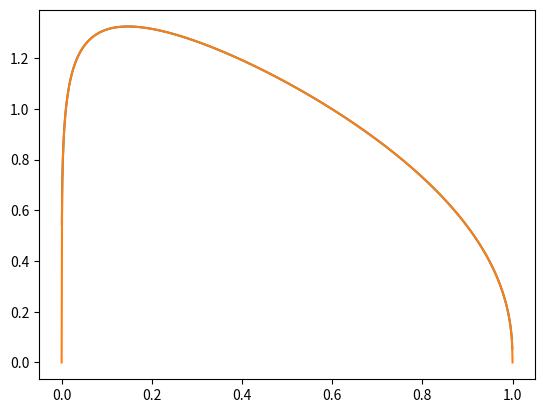
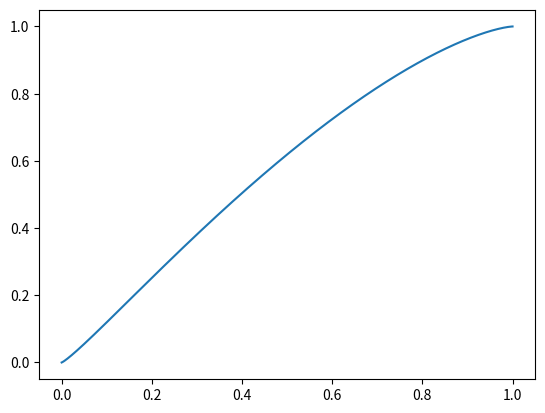
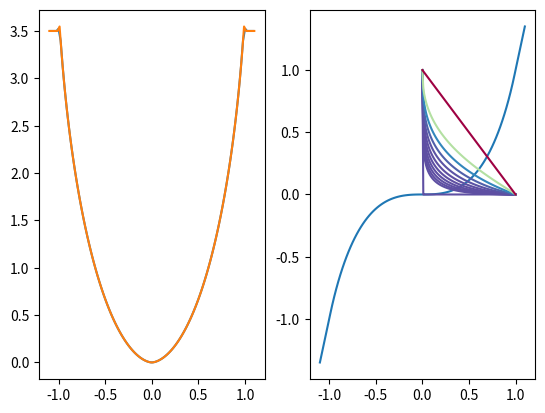

Recreate these plots in Python, in order.
# -*-coding:utf-8 -*-
'''
@File    :   gaussian_markov_diagnoze.py
@Time    :   2024/11/12 10:44:33
@Author  :   Urvan Christen
@Version :   1.0
@Contact :   urvan.christen@gmail.com
@Desc    :   Gaussian Markov Diagnoses
'''

from scipy.stats import norm
from scipy.optimize import newton
import numpy as np
import matplotlib.pyplot as plt
from tqdm import tqdm

if __name__ == '__main__':
    RHO = 0.5
    def phi(x, y):
        if x == 0 or y == 0 or x == 1 or y == 1:
            return 0.0 if x != y else np.inf
        x_z = norm.ppf(x)
        y_z = norm.ppf(y)
        return (
            (1 / (2 * np.pi * np.sqrt(1 - RHO**2)))
            * np.exp(-0.5 * (x_z**2 - 2 * RHO * x_z * y_z + y_z**2) / (1 - RHO**2))
            / (norm.pdf(x_z) * norm.pdf(y_z))
        )

    def phi_int(x, y):
        """
        Computes the CDF of X_n given X_{n+1} = y
        
        Parameters
        ----------
        x: float
            The value of X_n
        y: float
            The value of X_{n+1}

        Returns
        -------
        float
            The CDF of X_n given X_{n+1} = y
        """
        if y <= 0.0 or x >= 1.0:
            return 1.0 * (x >= 0.0)
        if y >= 1.0 or x <= 0.0:
            return 0.0
        x_z = norm.ppf(x)
        y_z = norm.ppf(y)
        return norm.cdf((x_z - RHO * y_z) / np.sqrt(1 - RHO**2))
    
    # Ensures that the derivative of phi_int is phi
    xs = np.linspace(0.0, 1.0, 1001)
    xs_d = (xs[1:] + xs[:-1]) / 2
    y = 0.3
    phi_ints = np.array([phi_int(x, y) for x in xs])
    phi_xs = np.array([phi(x, y) for x in xs])
    plt.plot(xs_d, np.diff(phi_ints) / np.diff(xs))
    plt.plot(xs, phi_xs)

    fig, ax = plt.subplots()
    ax.plot(xs, phi_ints)

    def phi_x(x1):
        if x1 < 0:
            return -phi_x(-x1)
        if x1 >= 1:
            fp = phi_x_prime(1.0)
            return 1 + (x1 - 1) * fp
        return phi_int(x1, x2) * x1
    
    def phi_x_prime(x1):
        if x1 < 0:
            return phi_x_prime(-x1)
        if x1 >= 1.0:
            return phi_x_prime(.999)
        return phi(x1, x2) * x1 + phi_int(x1, x2)
    
    x1s = np.linspace(-1.1, 1.1, 101)
    x2 = .9

    y = np.array([phi_x(x1) for x1 in x1s])
    yp = np.array([phi_x_prime(x1) for x1 in x1s])
    fig, axes = plt.subplots(ncols=2)
    axes[0].plot((x1s[1:] + x1s[:-1]) / 2, np.diff(y) / np.diff(x1s))
    axes[0].plot(x1s, yp)
    axes[1].plot(x1s, y)

    def h2_lim(t: float, x2: float) -> np.ndarray:
        if t == 0:
            return 0.0
        if t == 1:
            return 1.0
        if x2 == 1:
            return 1.0
        def phi_x(x1):
            if x1 < 0:
                return -phi_x(-x1)
            if x1 >= 1:
                fp = phi_x_prime(1.0)
                return 1 + (x1 - 1) * fp
            return phi_int(x1, x2) * x1
        
        def phi_x_prime(x1):
            if x1 < 0:
                return phi_x_prime(-x1)
            if x1 >= 1.0:
                return phi_x_prime(1-1e-5)
            return phi(x1, x2) * x1 + phi_int(x1, x2)
        root = newton(lambda x: phi_x(x) - t, 0.5, fprime=phi_x_prime, maxiter=100)
        return root
    
    ts = np.linspace(0, 1, 101)
    x2s = np.concatenate([[1], 1-np.geomspace(1e-5, 1, 11)])
    
    CMAP = plt.get_cmap("Spectral")
    for x2 in tqdm(x2s):
        x1s = np.zeros_like(ts)
        for i, t in enumerate(ts):
            try: 
                x1s[i] = h2_lim(t, x2)
            except:
                print(f"t: {t} - x2: {x2}")
        plt.plot(ts, 1 - x1s, c=CMAP(x2))
